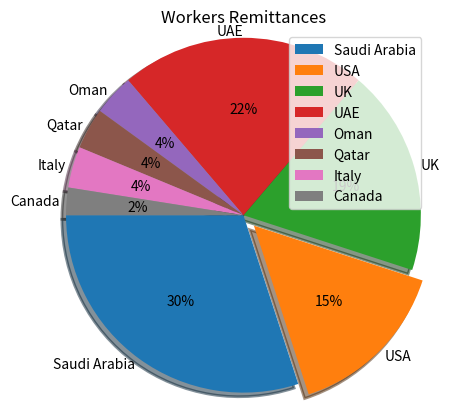

The script that saved this image:

import matplotlib.pyplot as plt
x=[24,12,15,18,3,3,3,2]
y=["Saudi Arabia","USA","UK","UAE","Oman","Qatar","Italy","Canada"]
ex=[0,0.1,0,0,0,0,0,0]
plt.pie(x,labels=y,explode=ex,autopct="%.f%%",shadow=True,radius=1.2,labeldistance=1.04,startangle=180,textprops={"fontsize":10},wedgeprops={"linewidth":2})
plt.title("Workers Remittances")
plt.legend(loc=1)
plt.show()
